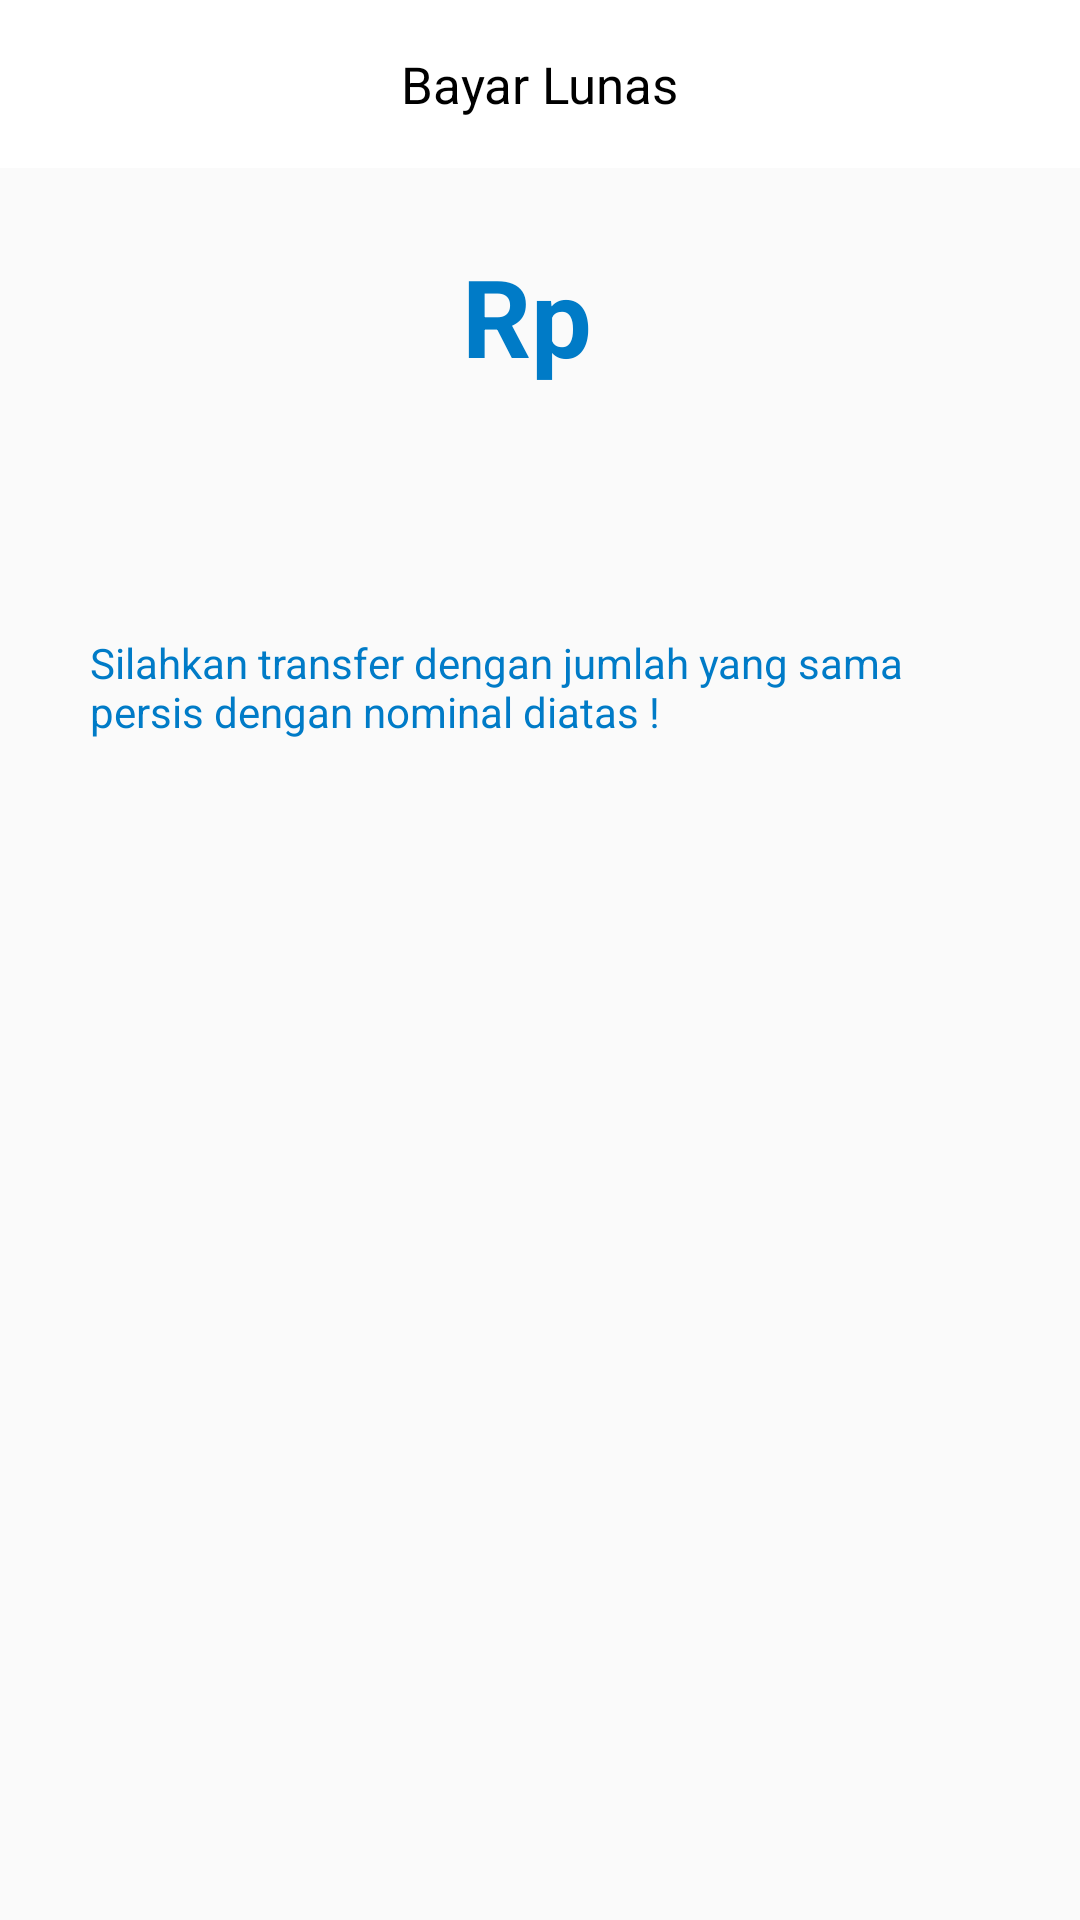

Produce the Android XML layout that renders to this screen, including the resource entries it uses.
<!-- AndroidManifest.xml: application theme AppTheme -->
<!-- res/layout/activity_request_bayar.xml -->
<?xml version="1.0" encoding="utf-8"?>
<LinearLayout xmlns:android="http://schemas.android.com/apk/res/android"
    xmlns:app="http://schemas.android.com/apk/res-auto"
    xmlns:tools="http://schemas.android.com/tools"
    android:layout_width="match_parent"
    android:layout_height="match_parent"
    android:orientation="vertical"
    tools:context="metis.winwin.RequestBayar">

    <android.support.v7.widget.Toolbar
        android:id="@+id/toolbar"
        android:layout_width="match_parent"
        android:layout_height="?attr/actionBarSize"
        android:background="?attr/colorPrimary"
        app:contentInsetEnd="0dp"
        app:contentInsetStart="0dp"
        app:popupTheme="@style/AppTheme.PopupOverlay">

        <RelativeLayout
            android:layout_width="match_parent"
            android:layout_height="match_parent">

            <ImageButton
                android:id="@+id/btBack"
                android:layout_width="wrap_content"
                android:layout_height="wrap_content"
                android:layout_centerVertical="true"
                android:background="@android:color/transparent"
                android:padding="10dp"
                android:src="@drawable/ic_back_grey" />

            <TextView
                android:layout_width="wrap_content"
                android:layout_height="wrap_content"
                android:layout_centerInParent="true"
                android:text="Bayar Lunas"
                android:textColor="@android:color/black"
                android:textSize="@dimen/main_big_text" />

            <TextView
                android:id="@+id/text"
                android:layout_width="wrap_content"
                android:layout_height="wrap_content" />
        </RelativeLayout>

    </android.support.v7.widget.Toolbar>

    <LinearLayout
        android:layout_width="match_parent"
        android:layout_height="0dp"
        android:layout_weight="3"
        android:orientation="vertical">

        <EditText
            android:id="@+id/masukan"
            android:layout_width="match_parent"
            android:layout_height="wrap_content"
            android:hint="masukan angka"
            android:visibility="gone" />

        <Button
            android:id="@+id/generate"
            android:layout_width="wrap_content"
            android:layout_height="wrap_content"
            android:layout_below="@+id/masukan"
            android:layout_centerHorizontal="true"
            android:text="generate"
            android:visibility="gone" />

        <TextView
            android:id="@+id/hasil"
            android:layout_width="match_parent"
            android:layout_height="wrap_content"
            android:layout_below="@+id/generate"
            android:layout_centerHorizontal="true"
            android:layout_margin="20dp"
            android:background="@drawable/border"
            android:gravity="center"
            android:padding="5dp"
            android:text="Rp "
            android:textColor="@color/biru_border"
            android:textSize="36sp"
            android:textStyle="bold" />

        <TextView
            android:id="@+id/downtime"
            android:gravity="center"
            android:textSize="20sp"
            android:textColor="@color/bpBlue"
            android:layout_width="match_parent"
            android:layout_height="wrap_content" />

        <LinearLayout
            android:layout_width="match_parent"
            android:layout_height="wrap_content"
            android:layout_margin="20dp"
            android:background="@drawable/border"
            android:orientation="vertical"
            android:padding="5dp">

            <TextView
                android:layout_width="match_parent"
                android:layout_height="wrap_content"
                android:layout_margin="5dp"
                android:layout_marginBottom="5dp"
                android:text="@string/note"
                android:textColor="@color/biru_border" />

            <TextView
                android:id="@+id/txInform"
                android:layout_width="match_parent"
                android:layout_height="wrap_content"
                android:layout_margin="5dp"
                android:textColor="@color/biru_border" />

        </LinearLayout>

    </LinearLayout>

</LinearLayout>
<!-- resources referenced by this layout -->
<resources>
  <color name="biru_border">#007BC7</color>
  <dimen name="main_big_text">17sp</dimen>
  <string name="note">Silahkan transfer dengan jumlah yang sama persis dengan nominal diatas !</string>
  <style name="AppTheme.PopupOverlay" parent="ThemeOverlay.AppCompat.Light" />
  <style name="AppTheme" parent="Theme.AppCompat.Light.DarkActionBar">
          
          <item name="colorPrimary">@color/colorPrimary</item>
          <item name="colorPrimaryDark">@color/colorPrimaryDark</item>
          <item name="colorAccent">@color/colorAccent</item>
          <item name="drawerArrowStyle">@style/DrawerArrowStyle</item>
      </style>
  <color name="colorPrimary">#ffffff</color>
  <color name="colorPrimaryDark">#e6e6e6</color>
  <color name="colorAccent">#000000</color>
  <style name="DrawerArrowStyle" parent="Widget.AppCompat.DrawerArrowToggle">
          <item name="color">@android:color/darker_gray</item>
          <item name="spinBars">true</item>
      </style>
</resources>
